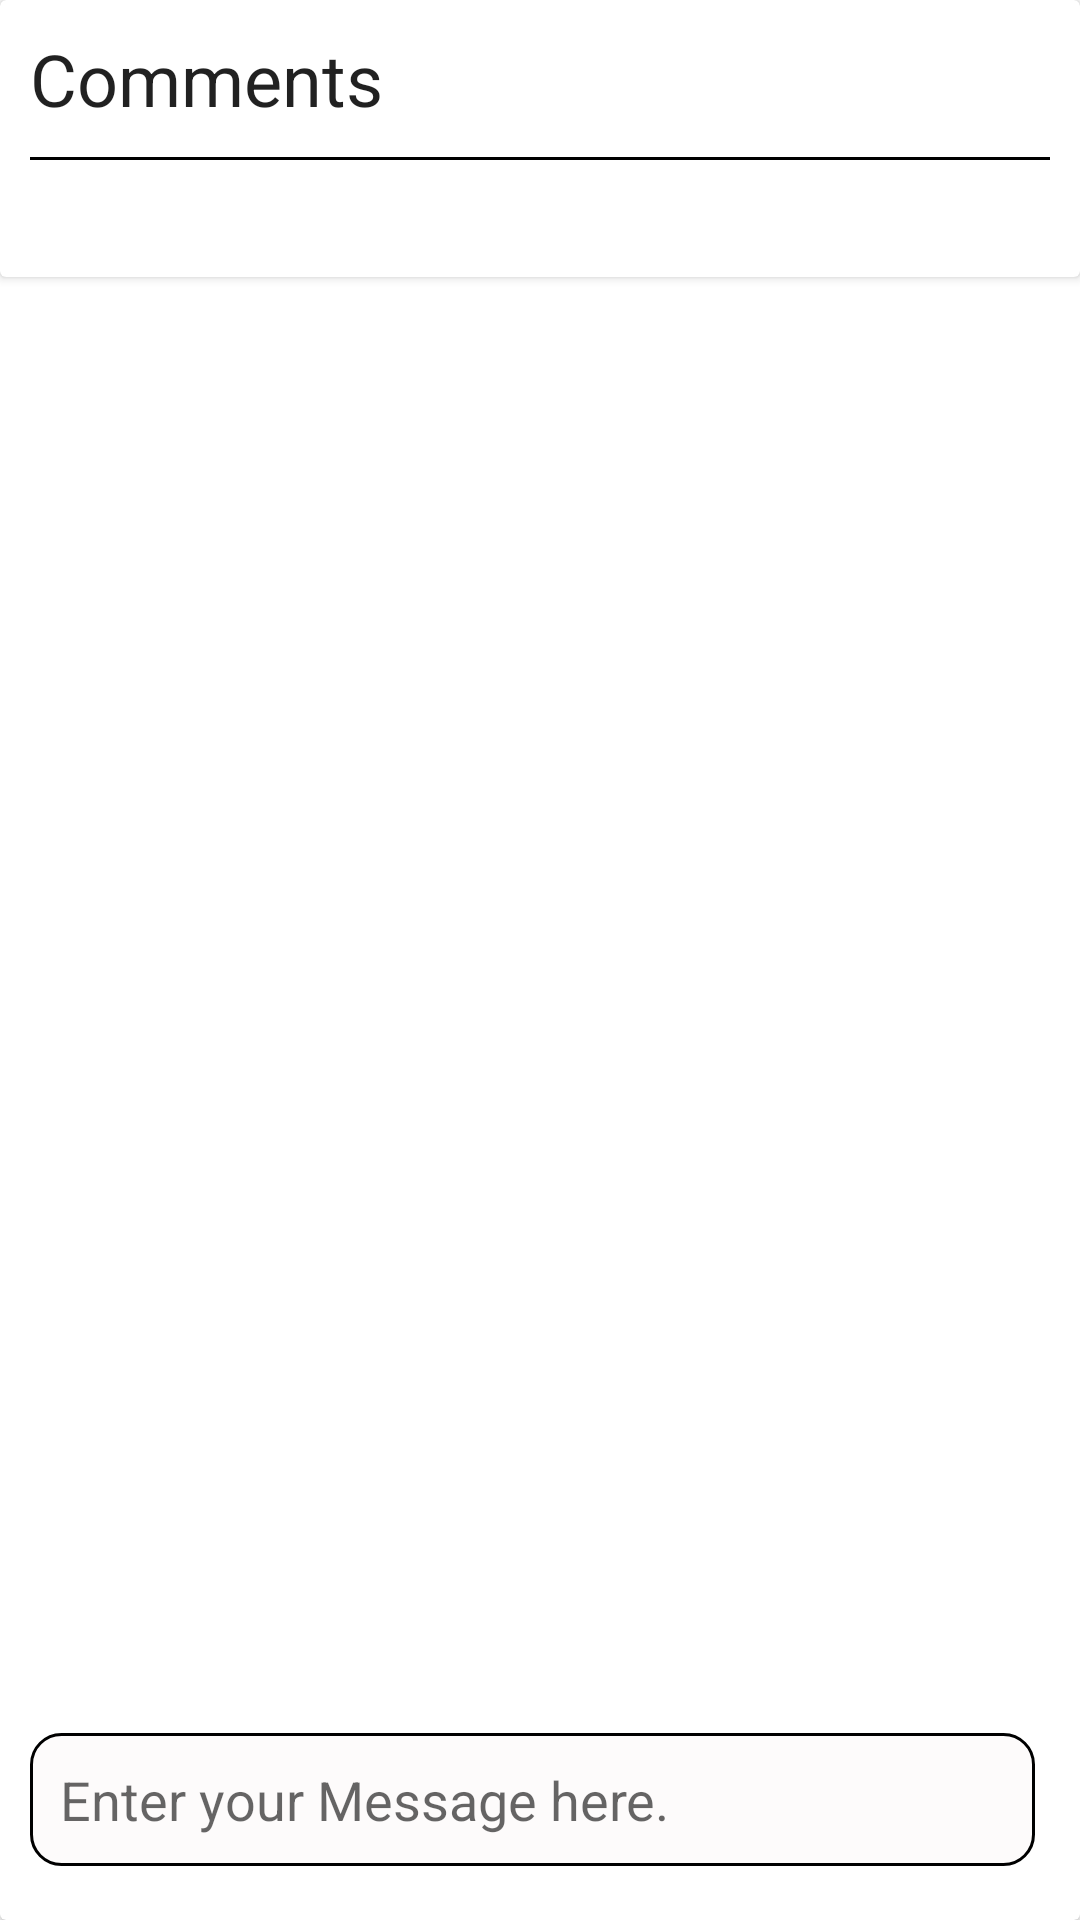

Layout XML and referenced resources for this Android screen:
<!-- AndroidManifest.xml: application theme Theme.AppItUp -->
<!-- res/layout/layout_bottom_sheet_comments.xml -->
<?xml version="1.0" encoding="utf-8"?>
<androidx.cardview.widget.CardView xmlns:android="http://schemas.android.com/apk/res/android"
    xmlns:app="http://schemas.android.com/apk/res-auto"
    android:layout_width="match_parent"
    android:layout_height="match_parent"
    android:elevation="20dp">

    <androidx.constraintlayout.widget.ConstraintLayout
        android:layout_width="match_parent"
        android:layout_height="match_parent">

        <androidx.cardview.widget.CardView
            android:id="@+id/cardView"
            android:layout_width="match_parent"
            android:layout_height="wrap_content"
            android:elevation="20dp"
            app:layout_constraintEnd_toEndOf="parent"
            app:layout_constraintStart_toStartOf="parent"
            app:layout_constraintTop_toTopOf="parent">

            <androidx.constraintlayout.widget.ConstraintLayout
                android:layout_width="match_parent"
                android:layout_height="wrap_content"
                android:paddingBottom="10dp">

                <TextView
                    android:id="@+id/toolbarTitle"
                    style="@style/TextAppearance.AppCompat.Headline"
                    android:layout_width="0dp"
                    android:layout_height="wrap_content"
                    android:layout_margin="10dp"
                    android:text="Comments"
                    app:layout_constraintEnd_toEndOf="parent"
                    app:layout_constraintHorizontal_bias="0.842"
                    app:layout_constraintStart_toStartOf="parent"
                    app:layout_constraintTop_toTopOf="parent" />

                <TextView
                    android:id="@+id/textView6"
                    android:layout_width="0dp"
                    android:layout_height="1dp"
                    android:layout_margin="10dp"
                    android:background="@color/black"
                    app:layout_constraintEnd_toEndOf="parent"
                    app:layout_constraintHorizontal_bias="1.0"
                    app:layout_constraintStart_toStartOf="parent"
                    app:layout_constraintTop_toBottomOf="@+id/toolbarTitle" />

                <TextView
                    android:id="@+id/textViewComplaintTitle"
                    android:layout_width="0dp"
                    android:layout_height="wrap_content"
                    android:layout_marginTop="10dp"
                    android:textColor="@color/black"
                    app:layout_constraintEnd_toEndOf="@+id/textView6"
                    app:layout_constraintStart_toStartOf="@+id/textView6"
                    app:layout_constraintTop_toBottomOf="@+id/textView6" />
            </androidx.constraintlayout.widget.ConstraintLayout>
        </androidx.cardview.widget.CardView>

        <androidx.recyclerview.widget.RecyclerView
            android:id="@+id/comments_recycler"
            android:layout_width="match_parent"
            android:layout_height="0dp"
            app:layout_constraintBottom_toTopOf="@id/constraintLayout"
            app:layout_constraintEnd_toEndOf="parent"
            app:layout_constraintStart_toStartOf="parent"
            app:layout_constraintTop_toBottomOf="@+id/cardView" />

        <androidx.constraintlayout.widget.ConstraintLayout
            android:id="@+id/constraintLayout"
            android:layout_width="match_parent"
            android:layout_height="wrap_content"
            android:layout_alignParentStart="true"
            android:layout_alignParentBottom="true"
            android:padding="10dp"
            app:layout_constraintBottom_toBottomOf="parent"
            app:layout_constraintEnd_toEndOf="parent"
            app:layout_constraintStart_toStartOf="parent">

            <EditText
                android:id="@+id/editTextMessage"
                android:layout_width="0dp"
                android:layout_height="wrap_content"
                android:layout_marginEnd="5dp"
                android:layout_marginBottom="8dp"
                android:background="@drawable/button_background2"
                android:ems="10"
                android:gravity="start"
                android:maxHeight="100dp"
                android:hint="Enter your Message here."
                android:inputType="textMultiLine|textCapSentences"
                android:padding="10dp"
                app:layout_constraintBottom_toBottomOf="parent"
                app:layout_constraintEnd_toStartOf="@+id/send"
                app:layout_constraintStart_toStartOf="parent" />

            <ImageView
                android:id="@+id/send"
                android:layout_width="40dp"
                android:layout_height="40dp"
                android:clickable="true"
                android:focusable="true"
                android:background="@drawable/sent_button_background"
                android:padding="6dp"
                android:visibility="gone"
                app:tint="@color/white"
                app:layout_constraintBottom_toBottomOf="@+id/editTextMessage"
                app:layout_constraintEnd_toEndOf="parent"
                app:layout_constraintTop_toTopOf="@+id/editTextMessage"
                app:srcCompat="@drawable/ic_send" />
        </androidx.constraintlayout.widget.ConstraintLayout>

        <com.agrawalsuneet.dotsloader.loaders.TashieLoader
            android:id="@+id/progressLoader"
            android:layout_width="wrap_content"
            android:layout_height="wrap_content"
            android:elevation="20dp"
            android:visibility="gone"
            app:layout_constraintBottom_toBottomOf="parent"
            app:layout_constraintEnd_toEndOf="parent"
            app:layout_constraintStart_toStartOf="parent"
            app:layout_constraintTop_toTopOf="parent"
            app:tashieloader_animDelay="150"
            app:tashieloader_animDur="500"
            app:tashieloader_dotsColor="@color/purple_200"
            app:tashieloader_dotsDist="5dp"
            app:tashieloader_dotsRadius="8dp"
            app:tashieloader_interpolator="@android:anim/accelerate_interpolator"
            app:tashieloader_noOfDots="6" />

        <TextView
            android:id="@+id/no_data_found"
            android:layout_width="wrap_content"
            android:layout_height="wrap_content"
            android:text="No Comments Found"
            android:visibility="gone"
            app:layout_constraintBottom_toBottomOf="parent"
            app:layout_constraintEnd_toEndOf="parent"
            app:layout_constraintStart_toStartOf="parent"
            app:layout_constraintTop_toTopOf="parent" />

    </androidx.constraintlayout.widget.ConstraintLayout>
</androidx.cardview.widget.CardView>
<!-- resources referenced by this layout -->
<resources>
  <color name="black">#FF000000</color>
  <color name="purple_200">#FFBB86FC</color>
  <color name="white">#FFFFFFFF</color>
  <!-- drawable button_background2 (drawable) -->
  <?xml version="1.0" encoding="utf-8"?>
  <shape xmlns:android="http://schemas.android.com/apk/res/android"
      android:shape="rectangle">
  
      <size
          android:width="40dp"
          android:height="20dp" />
  
      <corners android:radius="10dp" />
  
      <solid android:color="#FDFBFB" />
  
      <stroke
          android:width="1dp"
          android:color="#000000" />
  
  </shape>
  <!-- drawable ic_send (drawable) -->
  <vector xmlns:android="http://schemas.android.com/apk/res/android"
      android:width="30dp"
      android:height="30dp"
      android:viewportWidth="24.0"
      android:viewportHeight="24.0">
      <path
          android:pathData="M2.01,21L23,12 2.01,3 2,10l15,2 -15,2z"
          android:strokeWidth="1"
          android:strokeColor="#000000" />
  </vector>
  <!-- drawable sent_button_background (drawable) -->
  <?xml version="1.0" encoding="utf-8"?>
  <shape xmlns:android="http://schemas.android.com/apk/res/android"
      android:shape="rectangle">
  
      <solid android:color="#9C27B0" />
  
      <stroke
          android:width="1dp"
          android:color="#000000" />
  
      <corners android:radius="60dp" />
  
  </shape>
  <style name="Theme.AppItUp" parent="Theme.MaterialComponents.DayNight.DarkActionBar">
          
          <item name="colorPrimary">#64B1E1</item>
          <item name="colorPrimaryVariant">@color/purple_700</item>
          <item name="colorOnPrimary">@color/white</item>
          
          <item name="colorSecondary">@color/teal_200</item>
          <item name="colorSecondaryVariant">@color/teal_700</item>
          <item name="colorOnSecondary">@color/black</item>
          
          <item name="android:statusBarColor" tools:targetApi="l">?attr/colorPrimaryVariant</item>
          
      </style>
  <color name="purple_700">#FF3700B3</color>
  <color name="teal_200">#FF03DAC5</color>
  <color name="teal_700">#FF018786</color>
</resources>
